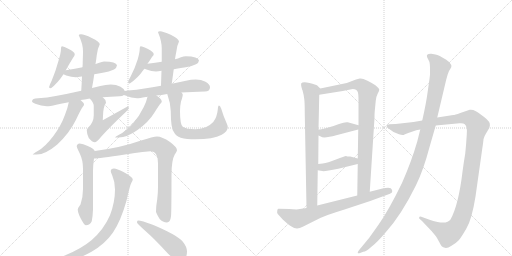
t = 0.00 s
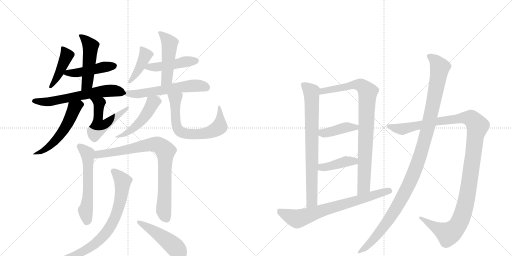
t = 3.48 s
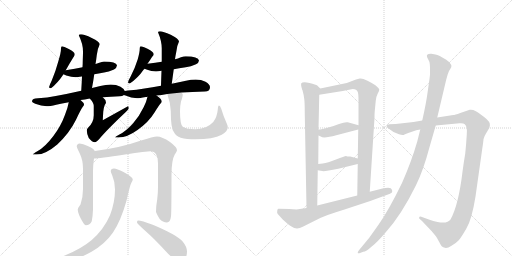
t = 6.96 s
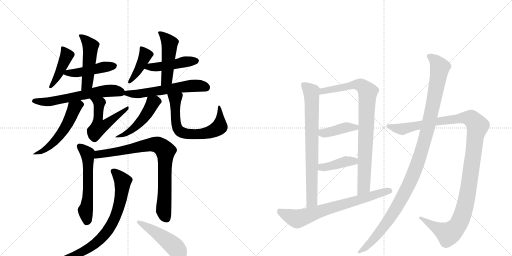
t = 10.44 s
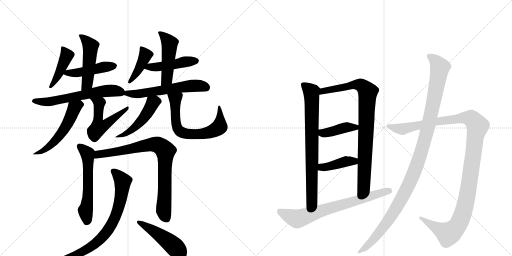
t = 13.92 s
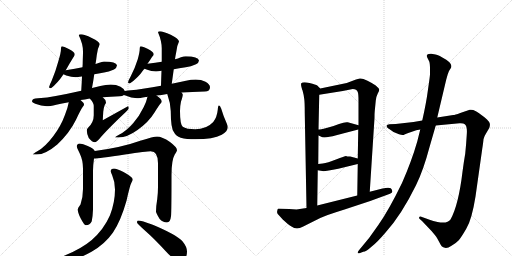
t = 17.40 s

The animated SVG that drew these frames (rendered in a browser with its animation timeline set to each time). Animation: 23 CSS @keyframes rules; one cycle of 17.40 s.

<svg version="1.1" viewBox="0 0 2048 1024" xmlns="http://www.w3.org/2000/svg">
  <g stroke="lightgray" stroke-dasharray="1,1" stroke-width="1" transform="scale(4, 4)">
    <line x1="0" y1="0" x2="256" y2="256"></line>
    <line x1="256" y1="0" x2="0" y2="256"></line>
    <line x1="128" y1="0" x2="128" y2="256"></line>
    <line x1="0" y1="128" x2="256" y2="128"></line>
    <line x1="256" y1="0" x2="512" y2="256"></line>
    <line x1="512" y1="0" x2="256" y2="256"></line>
    <line x1="384" y1="0" x2="384" y2="256"></line>
    <line x1="256" y1="128" x2="512" y2="128"></line>
  </g>
<g transform="scale(1, -1) translate(0, -850)">
   <style type="text/css">
    @keyframes keyframes0 {
      from {
       stroke: black;
       stroke-dashoffset: 429;
       stroke-width: 128;
       }
       58% {
       animation-timing-function: step-end;
       stroke: black;
       stroke-dashoffset: 0;
       stroke-width: 128;
       }
       to {
       stroke: black;
       stroke-width: 1024;
       }
       }
       #make-me-a-hanzi-animation-0 {
         animation: keyframes0 0.599121s both;
         animation-delay: 0.000000s;
         animation-timing-function: linear;
       }
    @keyframes keyframes1 {
      from {
       stroke: black;
       stroke-dashoffset: 456;
       stroke-width: 128;
       }
       60% {
       animation-timing-function: step-end;
       stroke: black;
       stroke-dashoffset: 0;
       stroke-width: 128;
       }
       to {
       stroke: black;
       stroke-width: 1024;
       }
       }
       #make-me-a-hanzi-animation-1 {
         animation: keyframes1 0.621094s both;
         animation-delay: 0.599121s;
         animation-timing-function: linear;
       }
    @keyframes keyframes2 {
      from {
       stroke: black;
       stroke-dashoffset: 490;
       stroke-width: 128;
       }
       61% {
       animation-timing-function: step-end;
       stroke: black;
       stroke-dashoffset: 0;
       stroke-width: 128;
       }
       to {
       stroke: black;
       stroke-width: 1024;
       }
       }
       #make-me-a-hanzi-animation-2 {
         animation: keyframes2 0.648763s both;
         animation-delay: 1.220215s;
         animation-timing-function: linear;
       }
    @keyframes keyframes3 {
      from {
       stroke: black;
       stroke-dashoffset: 614;
       stroke-width: 128;
       }
       67% {
       animation-timing-function: step-end;
       stroke: black;
       stroke-dashoffset: 0;
       stroke-width: 128;
       }
       to {
       stroke: black;
       stroke-width: 1024;
       }
       }
       #make-me-a-hanzi-animation-3 {
         animation: keyframes3 0.749674s both;
         animation-delay: 1.868978s;
         animation-timing-function: linear;
       }
    @keyframes keyframes4 {
      from {
       stroke: black;
       stroke-dashoffset: 545;
       stroke-width: 128;
       }
       64% {
       animation-timing-function: step-end;
       stroke: black;
       stroke-dashoffset: 0;
       stroke-width: 128;
       }
       to {
       stroke: black;
       stroke-width: 1024;
       }
       }
       #make-me-a-hanzi-animation-4 {
         animation: keyframes4 0.693522s both;
         animation-delay: 2.618652s;
         animation-timing-function: linear;
       }
    @keyframes keyframes5 {
      from {
       stroke: black;
       stroke-dashoffset: 526;
       stroke-width: 128;
       }
       63% {
       animation-timing-function: step-end;
       stroke: black;
       stroke-dashoffset: 0;
       stroke-width: 128;
       }
       to {
       stroke: black;
       stroke-width: 1024;
       }
       }
       #make-me-a-hanzi-animation-5 {
         animation: keyframes5 0.678060s both;
         animation-delay: 3.312174s;
         animation-timing-function: linear;
       }
    @keyframes keyframes6 {
      from {
       stroke: black;
       stroke-dashoffset: 412;
       stroke-width: 128;
       }
       57% {
       animation-timing-function: step-end;
       stroke: black;
       stroke-dashoffset: 0;
       stroke-width: 128;
       }
       to {
       stroke: black;
       stroke-width: 1024;
       }
       }
       #make-me-a-hanzi-animation-6 {
         animation: keyframes6 0.585286s both;
         animation-delay: 3.990234s;
         animation-timing-function: linear;
       }
    @keyframes keyframes7 {
      from {
       stroke: black;
       stroke-dashoffset: 460;
       stroke-width: 128;
       }
       60% {
       animation-timing-function: step-end;
       stroke: black;
       stroke-dashoffset: 0;
       stroke-width: 128;
       }
       to {
       stroke: black;
       stroke-width: 1024;
       }
       }
       #make-me-a-hanzi-animation-7 {
         animation: keyframes7 0.624349s both;
         animation-delay: 4.575521s;
         animation-timing-function: linear;
       }
    @keyframes keyframes8 {
      from {
       stroke: black;
       stroke-dashoffset: 479;
       stroke-width: 128;
       }
       61% {
       animation-timing-function: step-end;
       stroke: black;
       stroke-dashoffset: 0;
       stroke-width: 128;
       }
       to {
       stroke: black;
       stroke-width: 1024;
       }
       }
       #make-me-a-hanzi-animation-8 {
         animation: keyframes8 0.639811s both;
         animation-delay: 5.199870s;
         animation-timing-function: linear;
       }
    @keyframes keyframes9 {
      from {
       stroke: black;
       stroke-dashoffset: 582;
       stroke-width: 128;
       }
       65% {
       animation-timing-function: step-end;
       stroke: black;
       stroke-dashoffset: 0;
       stroke-width: 128;
       }
       to {
       stroke: black;
       stroke-width: 1024;
       }
       }
       #make-me-a-hanzi-animation-9 {
         animation: keyframes9 0.723633s both;
         animation-delay: 5.839681s;
         animation-timing-function: linear;
       }
    @keyframes keyframes10 {
      from {
       stroke: black;
       stroke-dashoffset: 486;
       stroke-width: 128;
       }
       61% {
       animation-timing-function: step-end;
       stroke: black;
       stroke-dashoffset: 0;
       stroke-width: 128;
       }
       to {
       stroke: black;
       stroke-width: 1024;
       }
       }
       #make-me-a-hanzi-animation-10 {
         animation: keyframes10 0.645508s both;
         animation-delay: 6.563314s;
         animation-timing-function: linear;
       }
    @keyframes keyframes11 {
      from {
       stroke: black;
       stroke-dashoffset: 662;
       stroke-width: 128;
       }
       68% {
       animation-timing-function: step-end;
       stroke: black;
       stroke-dashoffset: 0;
       stroke-width: 128;
       }
       to {
       stroke: black;
       stroke-width: 1024;
       }
       }
       #make-me-a-hanzi-animation-11 {
         animation: keyframes11 0.788737s both;
         animation-delay: 7.208822s;
         animation-timing-function: linear;
       }
    @keyframes keyframes12 {
      from {
       stroke: black;
       stroke-dashoffset: 574;
       stroke-width: 128;
       }
       65% {
       animation-timing-function: step-end;
       stroke: black;
       stroke-dashoffset: 0;
       stroke-width: 128;
       }
       to {
       stroke: black;
       stroke-width: 1024;
       }
       }
       #make-me-a-hanzi-animation-12 {
         animation: keyframes12 0.717122s both;
         animation-delay: 7.997559s;
         animation-timing-function: linear;
       }
    @keyframes keyframes13 {
      from {
       stroke: black;
       stroke-dashoffset: 826;
       stroke-width: 128;
       }
       73% {
       animation-timing-function: step-end;
       stroke: black;
       stroke-dashoffset: 0;
       stroke-width: 128;
       }
       to {
       stroke: black;
       stroke-width: 1024;
       }
       }
       #make-me-a-hanzi-animation-13 {
         animation: keyframes13 0.922201s both;
         animation-delay: 8.714681s;
         animation-timing-function: linear;
       }
    @keyframes keyframes14 {
      from {
       stroke: black;
       stroke-dashoffset: 774;
       stroke-width: 128;
       }
       72% {
       animation-timing-function: step-end;
       stroke: black;
       stroke-dashoffset: 0;
       stroke-width: 128;
       }
       to {
       stroke: black;
       stroke-width: 1024;
       }
       }
       #make-me-a-hanzi-animation-14 {
         animation: keyframes14 0.879883s both;
         animation-delay: 9.636882s;
         animation-timing-function: linear;
       }
    @keyframes keyframes15 {
      from {
       stroke: black;
       stroke-dashoffset: 468;
       stroke-width: 128;
       }
       60% {
       animation-timing-function: step-end;
       stroke: black;
       stroke-dashoffset: 0;
       stroke-width: 128;
       }
       to {
       stroke: black;
       stroke-width: 1024;
       }
       }
       #make-me-a-hanzi-animation-15 {
         animation: keyframes15 0.630859s both;
         animation-delay: 10.516764s;
         animation-timing-function: linear;
       }
    @keyframes keyframes16 {
      from {
       stroke: black;
       stroke-dashoffset: 763;
       stroke-width: 128;
       }
       71% {
       animation-timing-function: step-end;
       stroke: black;
       stroke-dashoffset: 0;
       stroke-width: 128;
       }
       to {
       stroke: black;
       stroke-width: 1024;
       }
       }
       #make-me-a-hanzi-animation-16 {
         animation: keyframes16 0.870931s both;
         animation-delay: 11.147624s;
         animation-timing-function: linear;
       }
    @keyframes keyframes17 {
      from {
       stroke: black;
       stroke-dashoffset: 876;
       stroke-width: 128;
       }
       74% {
       animation-timing-function: step-end;
       stroke: black;
       stroke-dashoffset: 0;
       stroke-width: 128;
       }
       to {
       stroke: black;
       stroke-width: 1024;
       }
       }
       #make-me-a-hanzi-animation-17 {
         animation: keyframes17 0.962891s both;
         animation-delay: 12.018555s;
         animation-timing-function: linear;
       }
    @keyframes keyframes18 {
      from {
       stroke: black;
       stroke-dashoffset: 411;
       stroke-width: 128;
       }
       57% {
       animation-timing-function: step-end;
       stroke: black;
       stroke-dashoffset: 0;
       stroke-width: 128;
       }
       to {
       stroke: black;
       stroke-width: 1024;
       }
       }
       #make-me-a-hanzi-animation-18 {
         animation: keyframes18 0.584473s both;
         animation-delay: 12.981445s;
         animation-timing-function: linear;
       }
    @keyframes keyframes19 {
      from {
       stroke: black;
       stroke-dashoffset: 407;
       stroke-width: 128;
       }
       57% {
       animation-timing-function: step-end;
       stroke: black;
       stroke-dashoffset: 0;
       stroke-width: 128;
       }
       to {
       stroke: black;
       stroke-width: 1024;
       }
       }
       #make-me-a-hanzi-animation-19 {
         animation: keyframes19 0.581217s both;
         animation-delay: 13.565918s;
         animation-timing-function: linear;
       }
    @keyframes keyframes20 {
      from {
       stroke: black;
       stroke-dashoffset: 718;
       stroke-width: 128;
       }
       70% {
       animation-timing-function: step-end;
       stroke: black;
       stroke-dashoffset: 0;
       stroke-width: 128;
       }
       to {
       stroke: black;
       stroke-width: 1024;
       }
       }
       #make-me-a-hanzi-animation-20 {
         animation: keyframes20 0.834310s both;
         animation-delay: 14.147135s;
         animation-timing-function: linear;
       }
    @keyframes keyframes21 {
      from {
       stroke: black;
       stroke-dashoffset: 1217;
       stroke-width: 128;
       }
       80% {
       animation-timing-function: step-end;
       stroke: black;
       stroke-dashoffset: 0;
       stroke-width: 128;
       }
       to {
       stroke: black;
       stroke-width: 1024;
       }
       }
       #make-me-a-hanzi-animation-21 {
         animation: keyframes21 1.240397s both;
         animation-delay: 14.981445s;
         animation-timing-function: linear;
       }
    @keyframes keyframes22 {
      from {
       stroke: black;
       stroke-dashoffset: 1140;
       stroke-width: 128;
       }
       79% {
       animation-timing-function: step-end;
       stroke: black;
       stroke-dashoffset: 0;
       stroke-width: 128;
       }
       to {
       stroke: black;
       stroke-width: 1024;
       }
       }
       #make-me-a-hanzi-animation-22 {
         animation: keyframes22 1.177734s both;
         animation-delay: 16.221842s;
         animation-timing-function: linear;
       }
</style>
<path d="M 248 665 Q 246 665 245 662 Q 244 659 244 656 Q 244 640 234 607 Q 222 563 207 528 Q 198 510 196 501 Q 198 497 204 497 Q 230 517 254 553 L 263 569 Q 279 598 293 620 Q 299 628 299 633 Q 299 642 273 655 Q 256 665 248 665 Z" fill="lightgray"></path> 
<path d="M 254 553 Q 257 551 265 548 Q 286 541 303 541 Q 311 541 326 544 L 328 544 L 377 553 Q 393 556 416 560 Q 434 563 456 572 Q 467 578 468 589 Q 465 603 416 604 Q 409 604 394 598 Q 389 596 382 594 L 330 581 Q 302 575 263 569 C 233 564 232 564 254 553 Z" fill="lightgray"></path> 
<path d="M 328 544 Q 327 519 325 487 C 323 457 362 469 368 498 Q 373 524 377 553 L 382 594 Q 385 611 387 629 Q 390 656 399 673 Q 399 683 367 698 Q 337 713 324 713 Q 315 713 315 709 Q 332 675 332 644 Q 332 633 331 607 Q 331 596 330 581 L 328 544 Z" fill="lightgray"></path> 
<path d="M 325 487 Q 268 474 223 466 Q 189 459 152 457 Q 128 457 128 444 Q 128 440 141 435 Q 165 426 187 425 Q 199 425 225 431 Q 247 436 275 441 L 322 450 Q 338 452 359 456 L 411 461 Q 442 464 479 465 Q 489 465 496 470 C 507 475 507 475 499 486 Q 496 495 482 503 Q 465 512 443 512 Q 423 512 401 506 Q 385 502 368 498 L 325 487 Z" fill="lightgray"></path> 
<path d="M 275 441 Q 271 418 260 391 Q 243 344 212 304 Q 180 262 151 246 Q 131 234 131 232 L 147 232 Q 182 232 229 272 Q 278 318 304 371 Q 324 414 332 424 Q 336 429 336 432 L 336 433 Q 336 438 322 450 C 300 470 281 470 275 441 Z" fill="lightgray"></path> 
<path d="M 359 456 Q 375 439 375 427 L 375 389 Q 375 361 353 340 Q 347 333 347 329 Q 347 316 355 298 Q 368 281 380 281 Q 384 281 397 294 Q 426 329 501 400 Q 515 413 515 417 Q 515 425 512 425 L 411 369 L 413 403 Q 415 421 419 430 Q 424 438 424 440 Q 424 451 411 461 C 389 482 339 479 359 456 Z" fill="lightgray"></path> 
<path d="M 590 595 Q 600 609 608 622 Q 615 628 615 633 Q 615 642 590 655 Q 571 665 563 665 Q 561 665 560 662 Q 559 659 559 656 Q 559 642 551 613 Q 539 575 523 545 Q 513 528 512 520 Q 514 516 519 516 Q 551 537 575 572 Q 577 573 578 575 L 590 595 Z" fill="lightgray"></path> 
<path d="M 695 573 Q 715 577 743 581 Q 763 584 784 593 Q 795 598 796 608 Q 793 624 743 625 Q 736 625 721 620 Q 713 616 700 613 L 647 603 Q 623 599 590 595 C 560 591 550 586 578 575 Q 580 574 586 572 Q 606 564 624 564 Q 632 564 646 567 L 695 573 Z" fill="lightgray"></path> 
<path d="M 687 515 L 695 573 L 700 613 Q 702 628 705 642 Q 708 669 716 684 Q 716 694 683 711 Q 652 725 640 725 Q 632 725 632 721 Q 647 686 647 656 L 647 603 L 646 567 Q 645 541 644 507 C 643 477 683 485 687 515 Z" fill="lightgray"></path> 
<path d="M 496 470 Q 497 469 502 468 Q 525 458 548 457 Q 558 457 583 462 Q 586 462 590 463 L 626 468 Q 645 470 669 474 L 726 480 Q 767 483 819 484 Q 840 484 840 501 Q 840 513 822 523 Q 805 532 783 532 Q 764 532 744 527 Q 716 521 687 515 L 644 507 Q 609 501 578 496 Q 547 490 512 488 Q 505 488 499 486 C 469 481 468 480 496 470 Z" fill="lightgray"></path> 
<path d="M 590 463 Q 586 444 575 422 Q 558 386 531 355 Q 503 324 476 311 Q 460 302 460 300 L 475 300 Q 508 300 550 330 Q 595 362 618 400 Q 637 431 644 438 Q 647 442 647 444 L 647 445 Q 647 453 626 468 C 602 486 597 490 590 463 Z" fill="lightgray"></path> 
<path d="M 669 474 Q 682 438 683 406 Q 683 336 696 321 Q 703 306 723 299 Q 746 293 781 293 Q 853 293 887 311 Q 911 324 911 341 Q 911 347 907 356 Q 894 384 885 415 Q 880 428 876 428 Q 872 428 871 411 Q 868 381 853 362 Q 826 333 781 333 Q 745 333 731 343 Q 720 352 720 406 Q 720 426 724 444 Q 731 464 731 472 Q 731 475 726 480 C 715 508 659 502 669 474 Z" fill="lightgray"></path> 
<path d="M 319 276 Q 307 275 307 264 Q 307 261 319 236 Q 332 209 332 176 L 332 94 Q 332 61 322 32 Q 311 18 311 12 Q 311 -1 323 -24 Q 337 -51 343 -51 Q 360 -51 367 -35 Q 371 -15 372 12 L 372 167 Q 372 188 376 216 C 380 245 380 245 379 246 Q 375 256 351 266 Q 331 276 319 276 Z" fill="lightgray"></path> 
<path d="M 376 216 Q 394 216 500 232 Q 587 245 603 245 Q 632 245 632 197 L 632 102 Q 632 81 629 54 Q 624 25 624 4 Q 624 -2 638 -25 Q 651 -40 668 -40 Q 681 -40 684 -15 Q 686 2 686 150 Q 686 210 699 232 Q 708 246 708 249 Q 708 261 680 282 Q 648 304 628 304 Q 615 304 561 287 Q 486 260 379 246 C 349 242 346 214 376 216 Z" fill="lightgray"></path> 
<path d="M 456 176 Q 443 176 443 165 Q 443 162 449 148 Q 460 123 460 92 Q 460 41 440 -11 Q 415 -68 367 -110 Q 325 -146 252 -175 Q 212 -193 212 -196 Q 212 -200 231 -200 Q 289 -200 366 -157 Q 419 -127 452 -80 Q 483 -34 506 47 Q 520 110 526 120 Q 531 129 531 132 Q 531 142 494 162 Q 467 176 456 176 Z" fill="lightgray"></path> 
<path d="M 552 -32 Q 548 -32 548 -40 Q 548 -44 584 -76 Q 618 -106 664 -156 Q 695 -191 720 -191 Q 748 -191 748 -156 Q 748 -137 729 -114 Q 702 -87 611 -49 Q 566 -32 552 -32 Z" fill="lightgray"></path> 
<path d="M 1281 496 L 1269 508 Q 1264 512 1238 518 Q 1212 524 1205 517 Q 1203 512 1206 501 Q 1209 489 1210 489 Q 1216 467 1217 454 Q 1219 440 1219 398 L 1226 18 C 1227 -12 1269 -2 1269 28 L 1271 169 L 1273 194 L 1274 308 L 1274 332 L 1277 471 C 1278 499 1284 493 1281 496 Z" fill="lightgray"></path> 
<path d="M 1499 406 L 1503 447 Q 1505 465 1511 476 Q 1517 486 1517 491 Q 1517 496 1503 508 Q 1492 516 1470 527 Q 1448 538 1439 536 L 1424 532 L 1387 518 L 1281 496 C 1252 490 1247 466 1277 471 L 1371 486 L 1411 494 Q 1427 494 1431 482 Q 1434 476 1434 446 L 1434 349 L 1433 332 L 1431 216 L 1431 194 L 1429 68 C 1429 38 1477 53 1479 83 L 1498 378 Q 1498 398 1499 406 Z" fill="lightgray"></path> 
<path d="M 1274 308 L 1283 304 Q 1294 295 1345 309 L 1433 332 C 1462 340 1463 341 1434 349 L 1391 361 Q 1380 363 1356 354 Q 1332 344 1306 338 Q 1281 332 1274 332 C 1244 329 1247 320 1274 308 Z" fill="lightgray"></path> 
<path d="M 1271 169 L 1289 166 Q 1295 163 1353 175 L 1431 194 C 1460 201 1460 208 1431 216 L 1401 224 Q 1386 224 1384 226 Q 1379 226 1344 212 Q 1310 198 1291 196 L 1273 194 C 1243 191 1241 174 1271 169 Z" fill="lightgray"></path> 
<path d="M 1226 18 L 1186 12 L 1157 14 L 1113 15 Q 1109 14 1109 6 Q 1107 -1 1111 -6 L 1131 -28 Q 1154 -49 1166 -56 Q 1186 -71 1211 -57 L 1281 -22 Q 1304 -11 1378 12 L 1481 46 L 1560 75 Q 1571 79 1569 86 Q 1568 92 1563 97 Q 1555 102 1530 96 L 1479 83 L 1429 68 L 1269 28 L 1226 18 Z" fill="lightgray"></path> 
<path d="M 1689 368 L 1654 362 L 1583 354 L 1557 353 Q 1550 352 1547 349 Q 1545 345 1549 340 Q 1554 335 1557 334 L 1574 322 L 1596 313 Q 1612 307 1618 312 Q 1625 316 1633 318 L 1665 329 L 1681 332 L 1743 348 L 1838 357 Q 1854 358 1859 353 Q 1870 345 1867 311 Q 1865 276 1861 236 Q 1855 202 1850 163 Q 1834 29 1802 -28 Q 1790 -46 1750 -38 Q 1731 -34 1721 -30 L 1685 -17 Q 1678 -15 1677 -19 Q 1674 -22 1680 -27 L 1688 -34 L 1727 -75 Q 1743 -94 1748 -102 L 1759 -122 Q 1766 -138 1776 -140 Q 1787 -146 1806 -133 Q 1826 -121 1835 -111 Q 1844 -101 1865 -65 Q 1887 -30 1902 64 L 1929 255 Q 1933 281 1934 293 Q 1936 304 1944 316 L 1957 338 Q 1961 350 1959 356 Q 1958 362 1948 372 Q 1938 382 1927 389 Q 1899 414 1879 411 L 1841 398 Q 1819 390 1813 390 L 1749 380 L 1689 368 Z" fill="lightgray"></path> 
<path d="M 1720 573 L 1720 554 Q 1720 546 1712 492 Q 1705 438 1689 368 L 1681 332 L 1669 284 Q 1646 204 1608 118 Q 1555 9 1514 -49 L 1477 -101 L 1435 -152 Q 1430 -159 1431 -162 Q 1432 -165 1443 -161 L 1453 -157 Q 1464 -157 1487 -136 Q 1509 -119 1543 -79 Q 1606 -9 1664 109 Q 1693 167 1719 265 L 1743 348 L 1749 380 L 1785 532 L 1791 553 Q 1796 569 1801 574 Q 1815 591 1785 611 Q 1755 630 1742 632 L 1725 635 Q 1702 636 1709 620 L 1717 604 Q 1720 596 1720 573 Z" fill="lightgray"></path> 
      <clipPath id="make-me-a-hanzi-clip-0">
      <path d="M 248 665 Q 246 665 245 662 Q 244 659 244 656 Q 244 640 234 607 Q 222 563 207 528 Q 198 510 196 501 Q 198 497 204 497 Q 230 517 254 553 L 263 569 Q 279 598 293 620 Q 299 628 299 633 Q 299 642 273 655 Q 256 665 248 665 Z" fill="lightgray"></path>
      </clipPath>
      <path clip-path="url(#make-me-a-hanzi-clip-0)" d="M 252 658 L 267 628 L 228 541 L 203 505 " fill="none" id="make-me-a-hanzi-animation-0" stroke-dasharray="301 602" stroke-linecap="round"></path>

      <clipPath id="make-me-a-hanzi-clip-1">
      <path d="M 254 553 Q 257 551 265 548 Q 286 541 303 541 Q 311 541 326 544 L 328 544 L 377 553 Q 393 556 416 560 Q 434 563 456 572 Q 467 578 468 589 Q 465 603 416 604 Q 409 604 394 598 Q 389 596 382 594 L 330 581 Q 302 575 263 569 C 233 564 232 564 254 553 Z" fill="lightgray"></path>
      </clipPath>
      <path clip-path="url(#make-me-a-hanzi-clip-1)" d="M 261 554 L 458 587 " fill="none" id="make-me-a-hanzi-animation-1" stroke-dasharray="328 656" stroke-linecap="round"></path>

      <clipPath id="make-me-a-hanzi-clip-2">
      <path d="M 328 544 Q 327 519 325 487 C 323 457 362 469 368 498 Q 373 524 377 553 L 382 594 Q 385 611 387 629 Q 390 656 399 673 Q 399 683 367 698 Q 337 713 324 713 Q 315 713 315 709 Q 332 675 332 644 Q 332 633 331 607 Q 331 596 330 581 L 328 544 Z" fill="lightgray"></path>
      </clipPath>
      <path clip-path="url(#make-me-a-hanzi-clip-2)" d="M 322 704 L 362 666 L 349 516 L 331 494 " fill="none" id="make-me-a-hanzi-animation-2" stroke-dasharray="362 724" stroke-linecap="round"></path>

      <clipPath id="make-me-a-hanzi-clip-3">
      <path d="M 325 487 Q 268 474 223 466 Q 189 459 152 457 Q 128 457 128 444 Q 128 440 141 435 Q 165 426 187 425 Q 199 425 225 431 Q 247 436 275 441 L 322 450 Q 338 452 359 456 L 411 461 Q 442 464 479 465 Q 489 465 496 470 C 507 475 507 475 499 486 Q 496 495 482 503 Q 465 512 443 512 Q 423 512 401 506 Q 385 502 368 498 L 325 487 Z" fill="lightgray"></path>
      </clipPath>
      <path clip-path="url(#make-me-a-hanzi-clip-3)" d="M 138 445 L 214 446 L 437 488 L 477 484 L 489 476 " fill="none" id="make-me-a-hanzi-animation-3" stroke-dasharray="486 972" stroke-linecap="round"></path>

      <clipPath id="make-me-a-hanzi-clip-4">
      <path d="M 275 441 Q 271 418 260 391 Q 243 344 212 304 Q 180 262 151 246 Q 131 234 131 232 L 147 232 Q 182 232 229 272 Q 278 318 304 371 Q 324 414 332 424 Q 336 429 336 432 L 336 433 Q 336 438 322 450 C 300 470 281 470 275 441 Z" fill="lightgray"></path>
      </clipPath>
      <path clip-path="url(#make-me-a-hanzi-clip-4)" d="M 327 433 L 315 431 L 296 416 L 252 326 L 212 277 L 172 248 L 135 233 " fill="none" id="make-me-a-hanzi-animation-4" stroke-dasharray="417 834" stroke-linecap="round"></path>

      <clipPath id="make-me-a-hanzi-clip-5">
      <path d="M 359 456 Q 375 439 375 427 L 375 389 Q 375 361 353 340 Q 347 333 347 329 Q 347 316 355 298 Q 368 281 380 281 Q 384 281 397 294 Q 426 329 501 400 Q 515 413 515 417 Q 515 425 512 425 L 411 369 L 413 403 Q 415 421 419 430 Q 424 438 424 440 Q 424 451 411 461 C 389 482 339 479 359 456 Z" fill="lightgray"></path>
      </clipPath>
      <path clip-path="url(#make-me-a-hanzi-clip-5)" d="M 366 453 L 397 436 L 394 341 L 417 348 L 502 409 L 507 419 " fill="none" id="make-me-a-hanzi-animation-5" stroke-dasharray="398 796" stroke-linecap="round"></path>

      <clipPath id="make-me-a-hanzi-clip-6">
      <path d="M 590 595 Q 600 609 608 622 Q 615 628 615 633 Q 615 642 590 655 Q 571 665 563 665 Q 561 665 560 662 Q 559 659 559 656 Q 559 642 551 613 Q 539 575 523 545 Q 513 528 512 520 Q 514 516 519 516 Q 551 537 575 572 Q 577 573 578 575 L 590 595 Z" fill="lightgray"></path>
      </clipPath>
      <path clip-path="url(#make-me-a-hanzi-clip-6)" d="M 567 658 L 582 630 L 557 575 L 519 524 " fill="none" id="make-me-a-hanzi-animation-6" stroke-dasharray="284 568" stroke-linecap="round"></path>

      <clipPath id="make-me-a-hanzi-clip-7">
      <path d="M 695 573 Q 715 577 743 581 Q 763 584 784 593 Q 795 598 796 608 Q 793 624 743 625 Q 736 625 721 620 Q 713 616 700 613 L 647 603 Q 623 599 590 595 C 560 591 550 586 578 575 Q 580 574 586 572 Q 606 564 624 564 Q 632 564 646 567 L 695 573 Z" fill="lightgray"></path>
      </clipPath>
      <path clip-path="url(#make-me-a-hanzi-clip-7)" d="M 584 578 L 786 607 " fill="none" id="make-me-a-hanzi-animation-7" stroke-dasharray="332 664" stroke-linecap="round"></path>

      <clipPath id="make-me-a-hanzi-clip-8">
      <path d="M 687 515 L 695 573 L 700 613 Q 702 628 705 642 Q 708 669 716 684 Q 716 694 683 711 Q 652 725 640 725 Q 632 725 632 721 Q 647 686 647 656 L 647 603 L 646 567 Q 645 541 644 507 C 643 477 683 485 687 515 Z" fill="lightgray"></path>
      </clipPath>
      <path clip-path="url(#make-me-a-hanzi-clip-8)" d="M 640 716 L 679 674 L 667 534 L 650 515 " fill="none" id="make-me-a-hanzi-animation-8" stroke-dasharray="351 702" stroke-linecap="round"></path>

      <clipPath id="make-me-a-hanzi-clip-9">
      <path d="M 496 470 Q 497 469 502 468 Q 525 458 548 457 Q 558 457 583 462 Q 586 462 590 463 L 626 468 Q 645 470 669 474 L 726 480 Q 767 483 819 484 Q 840 484 840 501 Q 840 513 822 523 Q 805 532 783 532 Q 764 532 744 527 Q 716 521 687 515 L 644 507 Q 609 501 578 496 Q 547 490 512 488 Q 505 488 499 486 C 469 481 468 480 496 470 Z" fill="lightgray"></path>
      </clipPath>
      <path clip-path="url(#make-me-a-hanzi-clip-9)" d="M 500 473 L 560 475 L 755 506 L 788 508 L 823 501 " fill="none" id="make-me-a-hanzi-animation-9" stroke-dasharray="454 908" stroke-linecap="round"></path>

      <clipPath id="make-me-a-hanzi-clip-10">
      <path d="M 590 463 Q 586 444 575 422 Q 558 386 531 355 Q 503 324 476 311 Q 460 302 460 300 L 475 300 Q 508 300 550 330 Q 595 362 618 400 Q 637 431 644 438 Q 647 442 647 444 L 647 445 Q 647 453 626 468 C 602 486 597 490 590 463 Z" fill="lightgray"></path>
      </clipPath>
      <path clip-path="url(#make-me-a-hanzi-clip-10)" d="M 639 445 L 622 446 L 612 439 L 575 378 L 535 337 L 491 309 L 471 306 " fill="none" id="make-me-a-hanzi-animation-10" stroke-dasharray="358 716" stroke-linecap="round"></path>

      <clipPath id="make-me-a-hanzi-clip-11">
      <path d="M 669 474 Q 682 438 683 406 Q 683 336 696 321 Q 703 306 723 299 Q 746 293 781 293 Q 853 293 887 311 Q 911 324 911 341 Q 911 347 907 356 Q 894 384 885 415 Q 880 428 876 428 Q 872 428 871 411 Q 868 381 853 362 Q 826 333 781 333 Q 745 333 731 343 Q 720 352 720 406 Q 720 426 724 444 Q 731 464 731 472 Q 731 475 726 480 C 715 508 659 502 669 474 Z" fill="lightgray"></path>
      </clipPath>
      <path clip-path="url(#make-me-a-hanzi-clip-11)" d="M 677 469 L 701 453 L 703 360 L 709 339 L 720 324 L 745 315 L 825 317 L 878 343 L 880 421 " fill="none" id="make-me-a-hanzi-animation-11" stroke-dasharray="534 1068" stroke-linecap="round"></path>

      <clipPath id="make-me-a-hanzi-clip-12">
      <path d="M 319 276 Q 307 275 307 264 Q 307 261 319 236 Q 332 209 332 176 L 332 94 Q 332 61 322 32 Q 311 18 311 12 Q 311 -1 323 -24 Q 337 -51 343 -51 Q 360 -51 367 -35 Q 371 -15 372 12 L 372 167 Q 372 188 376 216 C 380 245 380 245 379 246 Q 375 256 351 266 Q 331 276 319 276 Z" fill="lightgray"></path>
      </clipPath>
      <path clip-path="url(#make-me-a-hanzi-clip-12)" d="M 318 265 L 350 235 L 351 226 L 353 97 L 342 9 L 347 -38 " fill="none" id="make-me-a-hanzi-animation-12" stroke-dasharray="446 892" stroke-linecap="round"></path>

      <clipPath id="make-me-a-hanzi-clip-13">
      <path d="M 376 216 Q 394 216 500 232 Q 587 245 603 245 Q 632 245 632 197 L 632 102 Q 632 81 629 54 Q 624 25 624 4 Q 624 -2 638 -25 Q 651 -40 668 -40 Q 681 -40 684 -15 Q 686 2 686 150 Q 686 210 699 232 Q 708 246 708 249 Q 708 261 680 282 Q 648 304 628 304 Q 615 304 561 287 Q 486 260 379 246 C 349 242 346 214 376 216 Z" fill="lightgray"></path>
      </clipPath>
      <path clip-path="url(#make-me-a-hanzi-clip-13)" d="M 379 223 L 395 233 L 485 245 L 611 273 L 629 272 L 653 257 L 662 244 L 655 6 L 665 -23 " fill="none" id="make-me-a-hanzi-animation-13" stroke-dasharray="698 1396" stroke-linecap="round"></path>

      <clipPath id="make-me-a-hanzi-clip-14">
      <path d="M 456 176 Q 443 176 443 165 Q 443 162 449 148 Q 460 123 460 92 Q 460 41 440 -11 Q 415 -68 367 -110 Q 325 -146 252 -175 Q 212 -193 212 -196 Q 212 -200 231 -200 Q 289 -200 366 -157 Q 419 -127 452 -80 Q 483 -34 506 47 Q 520 110 526 120 Q 531 129 531 132 Q 531 142 494 162 Q 467 176 456 176 Z" fill="lightgray"></path>
      </clipPath>
      <path clip-path="url(#make-me-a-hanzi-clip-14)" d="M 454 166 L 491 125 L 477 28 L 462 -17 L 437 -63 L 396 -112 L 350 -147 L 290 -176 L 216 -196 " fill="none" id="make-me-a-hanzi-animation-14" stroke-dasharray="646 1292" stroke-linecap="round"></path>

      <clipPath id="make-me-a-hanzi-clip-15">
      <path d="M 552 -32 Q 548 -32 548 -40 Q 548 -44 584 -76 Q 618 -106 664 -156 Q 695 -191 720 -191 Q 748 -191 748 -156 Q 748 -137 729 -114 Q 702 -87 611 -49 Q 566 -32 552 -32 Z" fill="lightgray"></path>
      </clipPath>
      <path clip-path="url(#make-me-a-hanzi-clip-15)" d="M 555 -38 L 680 -121 L 722 -167 " fill="none" id="make-me-a-hanzi-animation-15" stroke-dasharray="340 680" stroke-linecap="round"></path>

      <clipPath id="make-me-a-hanzi-clip-16">
      <path d="M 1281 496 L 1269 508 Q 1264 512 1238 518 Q 1212 524 1205 517 Q 1203 512 1206 501 Q 1209 489 1210 489 Q 1216 467 1217 454 Q 1219 440 1219 398 L 1226 18 C 1227 -12 1269 -2 1269 28 L 1271 169 L 1273 194 L 1274 308 L 1274 332 L 1277 471 C 1278 499 1284 493 1281 496 Z" fill="lightgray"></path>
      </clipPath>
      <path clip-path="url(#make-me-a-hanzi-clip-16)" d="M 1211 513 L 1246 482 L 1248 448 L 1248 52 L 1232 26 " fill="none" id="make-me-a-hanzi-animation-16" stroke-dasharray="635 1270" stroke-linecap="round"></path>

      <clipPath id="make-me-a-hanzi-clip-17">
      <path d="M 1499 406 L 1503 447 Q 1505 465 1511 476 Q 1517 486 1517 491 Q 1517 496 1503 508 Q 1492 516 1470 527 Q 1448 538 1439 536 L 1424 532 L 1387 518 L 1281 496 C 1252 490 1247 466 1277 471 L 1371 486 L 1411 494 Q 1427 494 1431 482 Q 1434 476 1434 446 L 1434 349 L 1433 332 L 1431 216 L 1431 194 L 1429 68 C 1429 38 1477 53 1479 83 L 1498 378 Q 1498 398 1499 406 Z" fill="lightgray"></path>
      </clipPath>
      <path clip-path="url(#make-me-a-hanzi-clip-17)" d="M 1284 476 L 1292 487 L 1425 512 L 1452 504 L 1471 482 L 1455 107 L 1433 76 " fill="none" id="make-me-a-hanzi-animation-17" stroke-dasharray="748 1496" stroke-linecap="round"></path>

      <clipPath id="make-me-a-hanzi-clip-18">
      <path d="M 1274 308 L 1283 304 Q 1294 295 1345 309 L 1433 332 C 1462 340 1463 341 1434 349 L 1391 361 Q 1380 363 1356 354 Q 1332 344 1306 338 Q 1281 332 1274 332 C 1244 329 1247 320 1274 308 Z" fill="lightgray"></path>
      </clipPath>
      <path clip-path="url(#make-me-a-hanzi-clip-18)" d="M 1278 326 L 1293 318 L 1310 319 L 1386 341 L 1421 340 L 1425 345 " fill="none" id="make-me-a-hanzi-animation-18" stroke-dasharray="283 566" stroke-linecap="round"></path>

      <clipPath id="make-me-a-hanzi-clip-19">
      <path d="M 1271 169 L 1289 166 Q 1295 163 1353 175 L 1431 194 C 1460 201 1460 208 1431 216 L 1401 224 Q 1386 224 1384 226 Q 1379 226 1344 212 Q 1310 198 1291 196 L 1273 194 C 1243 191 1241 174 1271 169 Z" fill="lightgray"></path>
      </clipPath>
      <path clip-path="url(#make-me-a-hanzi-clip-19)" d="M 1277 175 L 1377 203 L 1404 206 L 1423 200 " fill="none" id="make-me-a-hanzi-animation-19" stroke-dasharray="279 558" stroke-linecap="round"></path>

      <clipPath id="make-me-a-hanzi-clip-20">
      <path d="M 1226 18 L 1186 12 L 1157 14 L 1113 15 Q 1109 14 1109 6 Q 1107 -1 1111 -6 L 1131 -28 Q 1154 -49 1166 -56 Q 1186 -71 1211 -57 L 1281 -22 Q 1304 -11 1378 12 L 1481 46 L 1560 75 Q 1571 79 1569 86 Q 1568 92 1563 97 Q 1555 102 1530 96 L 1479 83 L 1429 68 L 1269 28 L 1226 18 Z" fill="lightgray"></path>
      </clipPath>
      <path clip-path="url(#make-me-a-hanzi-clip-20)" d="M 1120 6 L 1127 -2 L 1189 -26 L 1557 87 " fill="none" id="make-me-a-hanzi-animation-20" stroke-dasharray="590 1180" stroke-linecap="round"></path>

      <clipPath id="make-me-a-hanzi-clip-21">
      <path d="M 1689 368 L 1654 362 L 1583 354 L 1557 353 Q 1550 352 1547 349 Q 1545 345 1549 340 Q 1554 335 1557 334 L 1574 322 L 1596 313 Q 1612 307 1618 312 Q 1625 316 1633 318 L 1665 329 L 1681 332 L 1743 348 L 1838 357 Q 1854 358 1859 353 Q 1870 345 1867 311 Q 1865 276 1861 236 Q 1855 202 1850 163 Q 1834 29 1802 -28 Q 1790 -46 1750 -38 Q 1731 -34 1721 -30 L 1685 -17 Q 1678 -15 1677 -19 Q 1674 -22 1680 -27 L 1688 -34 L 1727 -75 Q 1743 -94 1748 -102 L 1759 -122 Q 1766 -138 1776 -140 Q 1787 -146 1806 -133 Q 1826 -121 1835 -111 Q 1844 -101 1865 -65 Q 1887 -30 1902 64 L 1929 255 Q 1933 281 1934 293 Q 1936 304 1944 316 L 1957 338 Q 1961 350 1959 356 Q 1958 362 1948 372 Q 1938 382 1927 389 Q 1899 414 1879 411 L 1841 398 Q 1819 390 1813 390 L 1749 380 L 1689 368 Z" fill="lightgray"></path>
      </clipPath>
      <path clip-path="url(#make-me-a-hanzi-clip-21)" d="M 1554 346 L 1612 334 L 1744 364 L 1869 379 L 1889 373 L 1910 344 L 1860 24 L 1829 -55 L 1809 -76 L 1791 -85 L 1682 -22 " fill="none" id="make-me-a-hanzi-animation-21" stroke-dasharray="1089 2178" stroke-linecap="round"></path>

      <clipPath id="make-me-a-hanzi-clip-22">
      <path d="M 1720 573 L 1720 554 Q 1720 546 1712 492 Q 1705 438 1689 368 L 1681 332 L 1669 284 Q 1646 204 1608 118 Q 1555 9 1514 -49 L 1477 -101 L 1435 -152 Q 1430 -159 1431 -162 Q 1432 -165 1443 -161 L 1453 -157 Q 1464 -157 1487 -136 Q 1509 -119 1543 -79 Q 1606 -9 1664 109 Q 1693 167 1719 265 L 1743 348 L 1749 380 L 1785 532 L 1791 553 Q 1796 569 1801 574 Q 1815 591 1785 611 Q 1755 630 1742 632 L 1725 635 Q 1702 636 1709 620 L 1717 604 Q 1720 596 1720 573 Z" fill="lightgray"></path>
      </clipPath>
      <path clip-path="url(#make-me-a-hanzi-clip-22)" d="M 1719 625 L 1740 608 L 1759 581 L 1714 349 L 1666 186 L 1628 97 L 1564 -16 L 1491 -112 L 1437 -158 " fill="none" id="make-me-a-hanzi-animation-22" stroke-dasharray="1012 2024" stroke-linecap="round"></path>

</g>
</svg>
